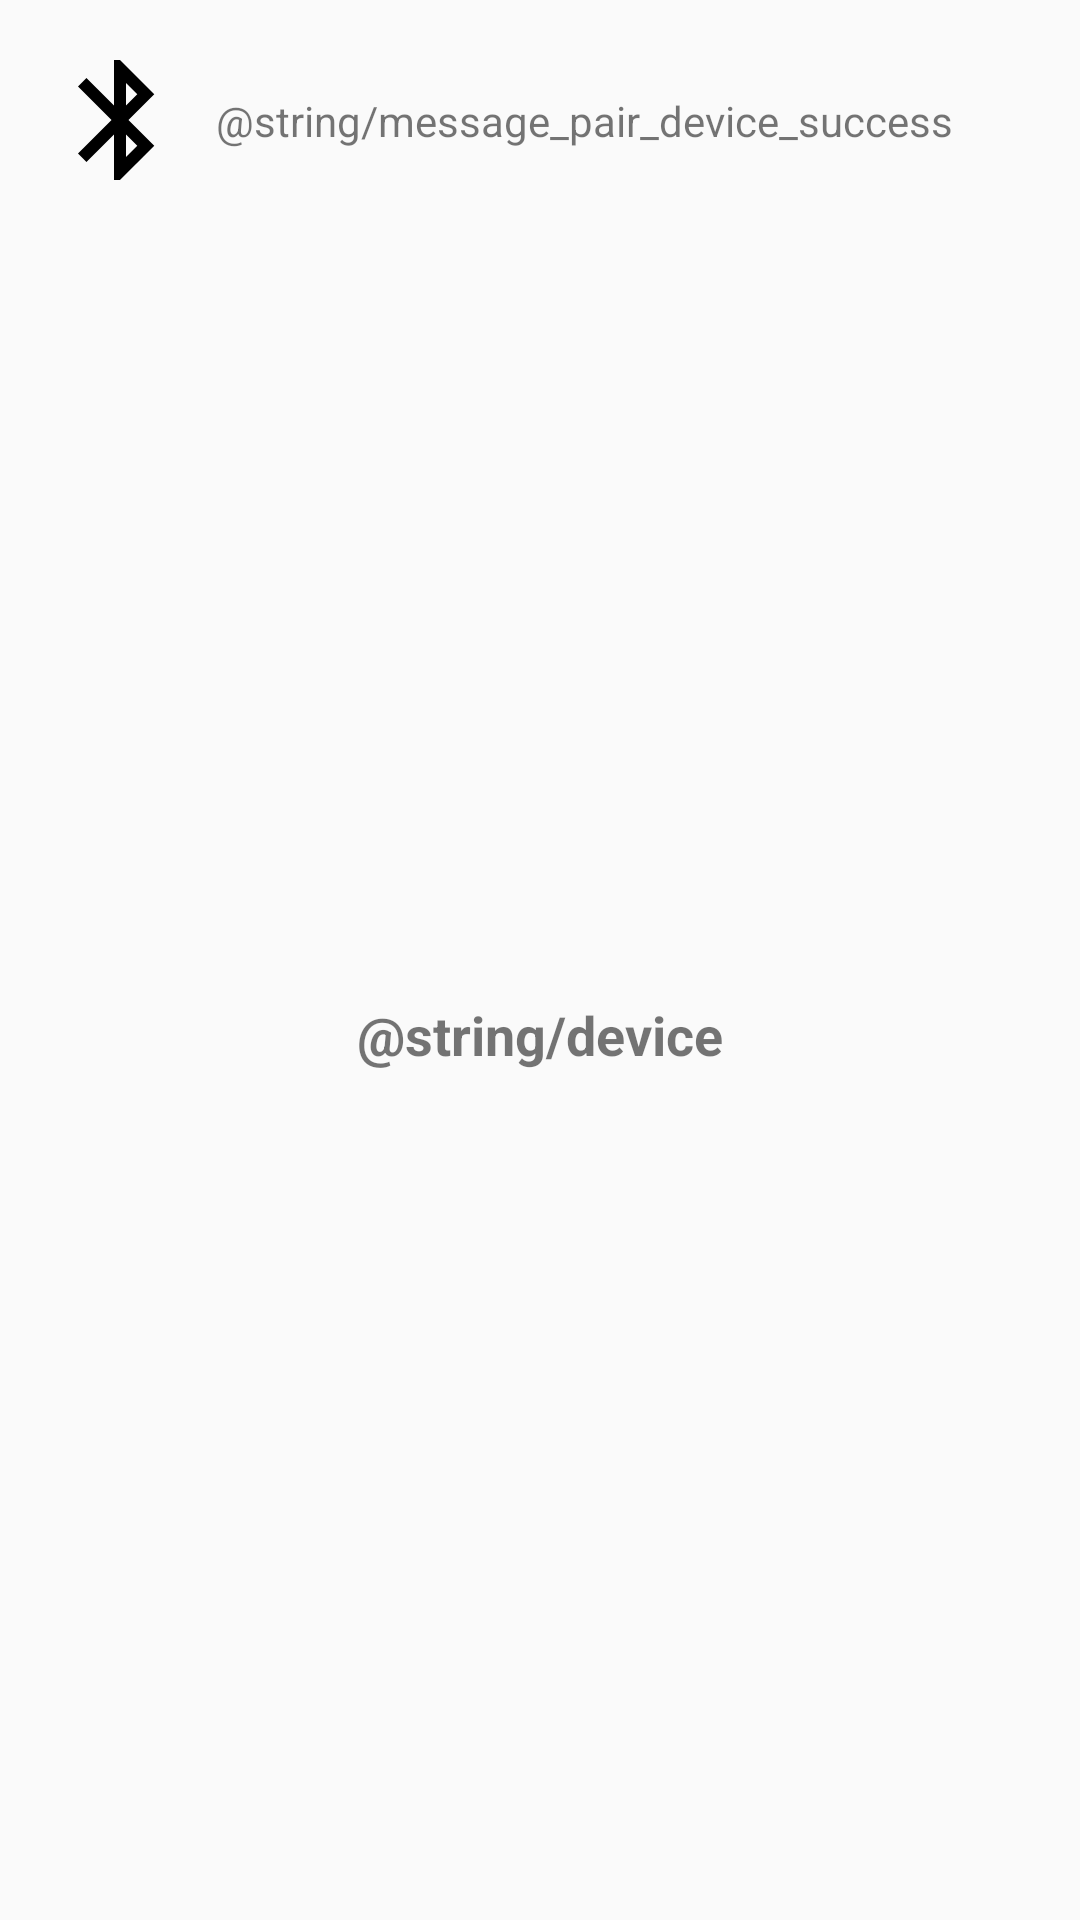

Android layout source for this screen:
<!-- AndroidManifest.xml: application theme Theme.BluetoothCommands -->
<!-- res/layout/alert_dialog_device_paired.xml -->
<?xml version="1.0" encoding="utf-8"?>
<androidx.constraintlayout.widget.ConstraintLayout xmlns:android="http://schemas.android.com/apk/res/android"
    xmlns:app="http://schemas.android.com/apk/res-auto"
    xmlns:tools="http://schemas.android.com/tools"
    android:layout_width="match_parent"
    android:layout_height="match_parent"
    android:layout_marginBottom="48sp">

    <ImageView
        android:id="@+id/imageViewPaired"
        android:layout_width="wrap_content"
        android:layout_height="wrap_content"
        android:layout_marginStart="16dp"
        android:layout_marginTop="16dp"
        android:adjustViewBounds="false"
        android:contentDescription="@string/device"
        android:src="@drawable/ic_baseline_dialog_bluetooth_paired"
        app:layout_constraintStart_toStartOf="parent"
        app:layout_constraintTop_toTopOf="parent"
        app:srcCompat="@drawable/ic_baseline_dialog_bluetooth_paired" />

    <TextView
        android:id="@+id/textViewMessagePairing"
        android:layout_width="0dp"
        android:layout_height="wrap_content"
        android:layout_marginStart="8dp"
        android:layout_marginEnd="16dp"
        android:text="@string/message_pair_device_success"
        app:layout_constraintBottom_toBottomOf="@+id/imageViewPaired"
        app:layout_constraintEnd_toEndOf="parent"
        app:layout_constraintStart_toEndOf="@+id/imageViewPaired"
        app:layout_constraintTop_toTopOf="@+id/imageViewPaired" />

    <TextView
        android:id="@+id/textViewDeviceNamePairing"
        android:layout_width="wrap_content"
        android:layout_height="wrap_content"
        android:layout_marginTop="16dp"
        android:layout_marginBottom="16dp"
        android:text="@string/device"
        android:textSize="18sp"
        android:textStyle="bold"
        app:layout_constraintBottom_toBottomOf="parent"
        app:layout_constraintEnd_toEndOf="parent"
        app:layout_constraintStart_toStartOf="parent"
        app:layout_constraintTop_toBottomOf="@+id/textViewMessagePairing" />

    <Space
        android:layout_width="wrap_content"
        android:layout_height="wrap_content"
        app:layout_constraintBottom_toBottomOf="parent"
        app:layout_constraintEnd_toEndOf="parent"
        app:layout_constraintStart_toStartOf="parent" />

</androidx.constraintlayout.widget.ConstraintLayout>
<!-- resources referenced by this layout -->
<resources>
  <!-- drawable ic_baseline_dialog_bluetooth_paired (drawable) -->
  <vector xmlns:android="http://schemas.android.com/apk/res/android"
      android:width="48dp"
      android:height="48dp"
      android:autoMirrored="true"
      android:viewportWidth="24"
      android:viewportHeight="24"
      android:tint="#000000">
    <path
        android:fillColor="#FFFFFF"
        android:pathData="M17.71,7.71L12,2h-1v7.59L6.41,5 5,6.41 10.59,12 5,17.59 6.41,19 11,14.41L11,22h1l5.71,-5.71 -4.3,-4.29 4.3,-4.29zM13,5.83l1.88,1.88L13,9.59L13,5.83zM14.88,16.29L13,18.17v-3.76l1.88,1.88z"/>
  </vector>
  <style name="Theme.BluetoothCommands" parent="Theme.AppCompat.Light.NoActionBar">
  
          <item name="windowActionBar">false</item>
          <item name="windowNoTitle">true</item>
  
          
          <item name="colorPrimary">#000000</item>
          <item name="colorPrimaryVariant">#1F2020</item>
          <item name="colorOnPrimary">#ffffff</item>
  
          
          <item name="colorSecondary">#FF03DAC5</item>
          <item name="colorSecondaryVariant">#FF018786</item>
          <item name="colorOnSecondary">#ffffff</item>
  
          
          <item name="android:statusBarColor" tools:targetApi="l">?attr/colorPrimaryVariant</item>
          
          <item name="android:actionMenuTextColor">@color/white</item>
  
      </style>
  <color name="white">#FFFFFF</color>
</resources>
